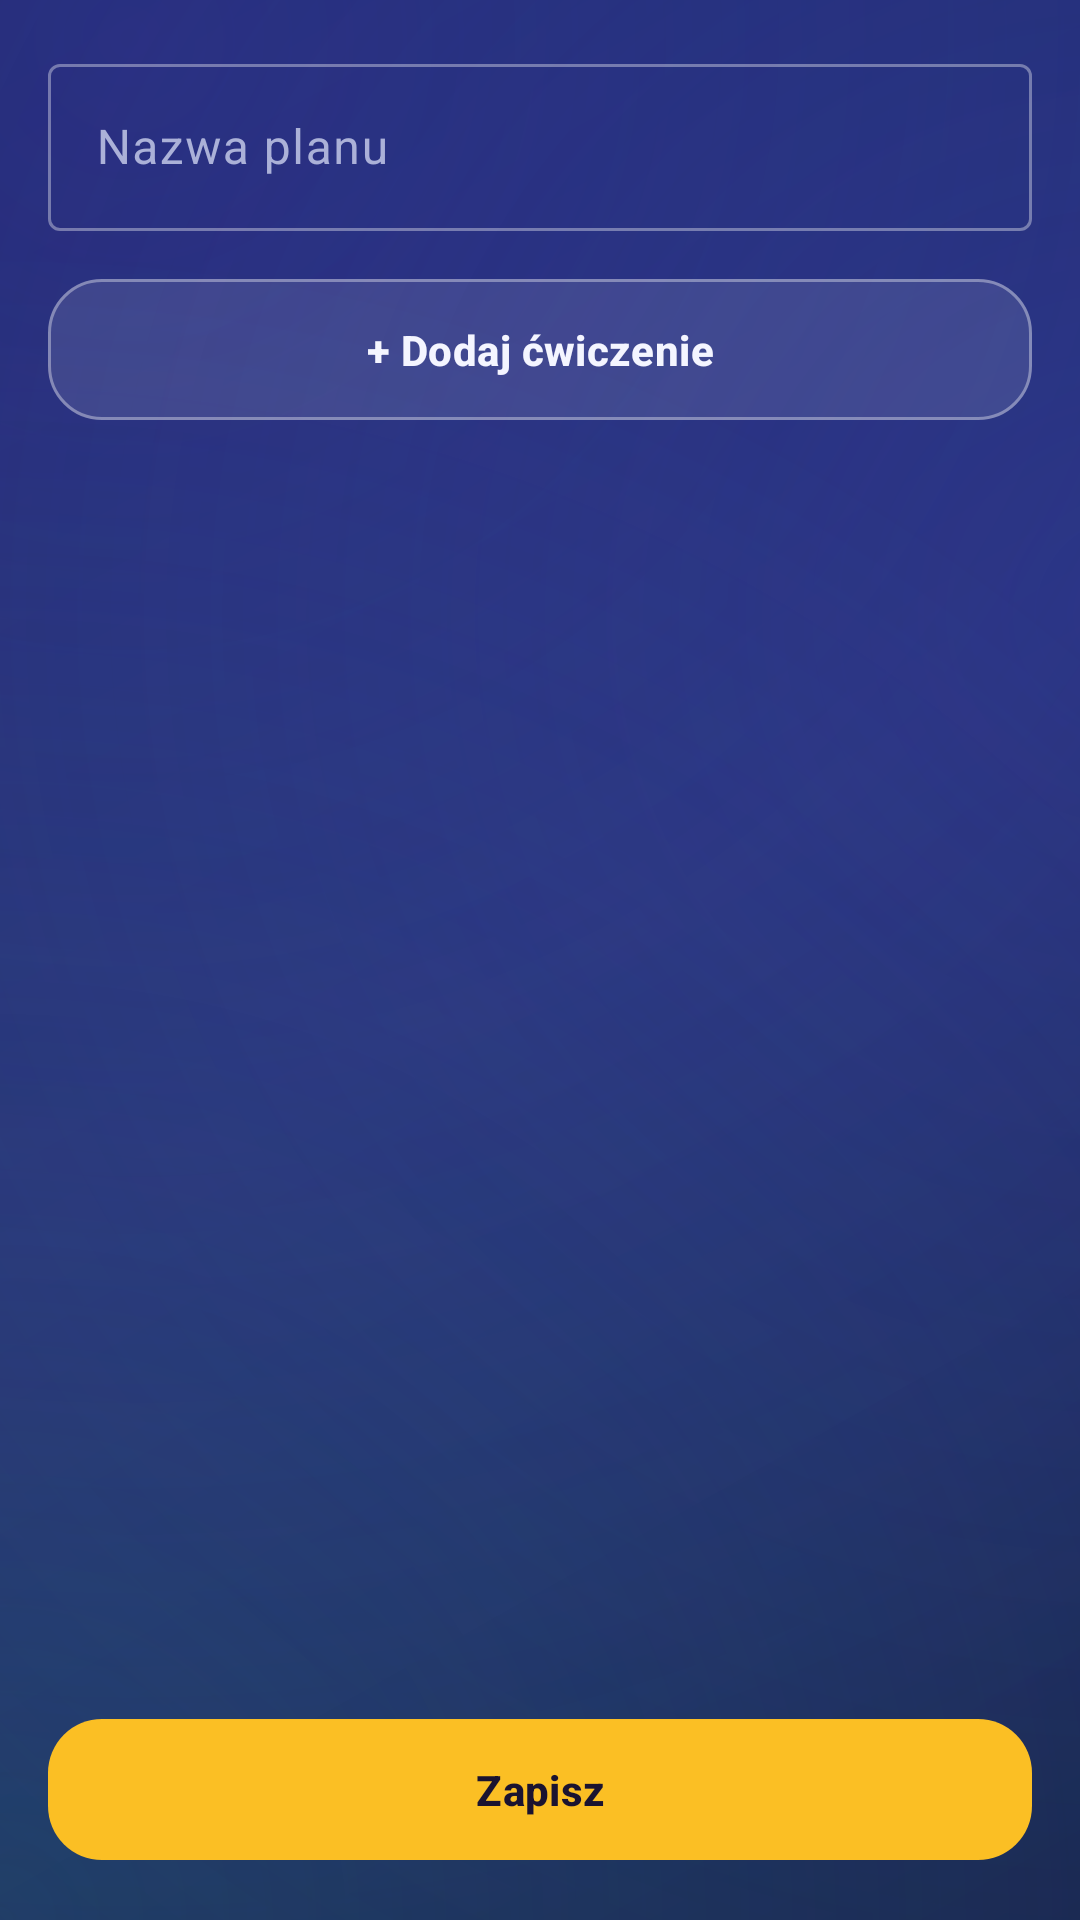

The Android layout XML behind this screen, and the referenced resources:
<!-- AndroidManifest.xml: application theme Theme.LiftLog -->
<!-- res/layout/fragment_plan_edit.xml -->
<?xml version="1.0" encoding="utf-8"?>
<LinearLayout xmlns:android="http://schemas.android.com/apk/res/android"
    android:layout_width="match_parent"
    android:layout_height="match_parent"
    android:orientation="vertical"
    android:padding="16dp">

    <com.google.android.material.textfield.TextInputLayout
        android:layout_width="match_parent"
        android:layout_height="wrap_content"
        android:hint="@string/planedit_name_hint">

        <com.google.android.material.textfield.TextInputEditText
            android:id="@+id/edit_plan_name"
            android:layout_width="match_parent"
            android:layout_height="wrap_content"
            android:inputType="text"
            android:maxLines="1" />
    </com.google.android.material.textfield.TextInputLayout>

    <com.google.android.material.button.MaterialButton
        android:id="@+id/btn_add_exercise"
        style="?attr/materialButtonOutlinedStyle"
        android:layout_width="match_parent"
        android:layout_height="wrap_content"
        android:text="@string/planedit_add_exercise"
        android:layout_marginTop="12dp" />

    <FrameLayout
        android:layout_width="match_parent"
        android:layout_height="0dp"
        android:layout_weight="1"
        android:layout_marginTop="8dp">

        <androidx.recyclerview.widget.RecyclerView
            android:id="@+id/recycler_exercises"
            android:layout_width="match_parent"
            android:layout_height="match_parent" />

        <TextView
            android:id="@+id/text_empty"
            android:layout_width="wrap_content"
            android:layout_height="wrap_content"
            android:layout_gravity="center"
            android:text="@string/planedit_empty"
            android:textColor="@color/text_secondary"
            android:visibility="gone" />
    </FrameLayout>

    <com.google.android.material.button.MaterialButton
        android:id="@+id/btn_save_plan"
        android:layout_width="match_parent"
        android:layout_height="wrap_content"
        android:text="@string/common_save"
        android:layout_marginTop="8dp" />
</LinearLayout>
<!-- resources referenced by this layout -->
<resources>
  <color name="text_secondary">#ABB1D8</color>
  <string name="common_save">Zapisz</string>
  <string name="planedit_add_exercise">+ Dodaj ćwiczenie</string>
  <string name="planedit_empty">Plan jest pusty. Dodaj ćwiczenie.</string>
  <string name="planedit_name_hint">Nazwa planu</string>
  <style name="Theme.LiftLog" parent="Base.Theme.LiftLog" />
  <color name="brand_accent">#FBBF24</color>
  <color name="brand_primary_dark">#10204F</color>
  <color name="on_accent">#1A1330</color>
  <color name="accent_soft">#33FBBF24</color>
  <color name="text_primary">#F4F5FF</color>
  <color name="brand_primary">#8B9CFF</color>
  <color name="surface_glass">#221B4A</color>
  <color name="surface_glass_high">#2D2560</color>
  <color name="bg_grad_top">#171336</color>
  <color name="glass_stroke">#5CFFFFFF</color>
  <color name="glass_stroke_soft">#26FFFFFF</color>
  <color name="text_hint">#8086B0</color>
  <style name="Widget.LiftLog.FAB" parent="Widget.Material3.ExtendedFloatingActionButton.Icon.Primary">
          <item name="backgroundTint">@color/brand_accent</item>
          <item name="android:textColor">@color/on_accent</item>
          <item name="iconTint">@color/on_accent</item>
          <item name="android:textStyle">bold</item>
          <item name="android:textAllCaps">false</item>
          <item name="shapeAppearanceOverlay">@style/ShapeAppearance.LiftLog.Pill</item>
          <item name="elevation">6dp</item>
      </style>
  <style name="Widget.LiftLog.FAB.Regular" parent="Widget.Material3.FloatingActionButton.Primary">
          <item name="backgroundTint">@color/brand_accent</item>
          <item name="tint">@color/on_accent</item>
          <item name="elevation">6dp</item>
      </style>
  <style name="Widget.LiftLog.BottomNav" parent="Widget.Material3.BottomNavigationView">
          <item name="android:background">@drawable/bg_glass_bar</item>
          <item name="itemIconTint">@color/nav_item_color</item>
          <item name="itemTextColor">@color/nav_item_color</item>
          <item name="itemActiveIndicatorStyle">@style/Widget.LiftLog.BottomNav.Indicator</item>
          <item name="elevation">0dp</item>
          <item name="itemRippleColor">@color/glass_ripple</item>
      </style>
  <style name="Widget.LiftLog.Card" parent="Widget.Material3.CardView.Filled">
          <item name="cardBackgroundColor">@color/glass_card_solid</item>
          <item name="cardCornerRadius">22dp</item>
          <item name="cardElevation">0dp</item>
          <item name="strokeColor">@color/glass_stroke</item>
          <item name="strokeWidth">1dp</item>
      </style>
  <color name="bg_grad_mid">#241A55</color>
  <color name="bg_grad_bottom">#0F2150</color>
  <color name="glow_violet">#664B2EA8</color>
  <color name="glow_blue">#4D2E6BD9</color>
  <color name="glow_teal">#3322C2C7</color>
  <color name="glass_ripple">#33FFFFFF</color>
  <color name="glass_fill_soft">#1AFFFFFF</color>
  <style name="ShapeAppearance.LiftLog.Pill" parent="">
          <item name="cornerFamily">rounded</item>
          <item name="cornerSize">50%</item>
      </style>
  <!-- drawable bg_glass_bar (drawable) -->
  <?xml version="1.0" encoding="utf-8"?>
  <layer-list xmlns:android="http://schemas.android.com/apk/res/android">
      <item>
          <shape android:shape="rectangle">
              <corners
                  android:topLeftRadius="28dp"
                  android:topRightRadius="28dp" />
              <solid android:color="@color/bar_glass" />
              <stroke
                  android:width="1dp"
                  android:color="@color/glass_stroke_soft" />
          </shape>
      </item>
  </layer-list>
  <style name="Widget.LiftLog.BottomNav.Indicator" parent="Widget.Material3.BottomNavigationView.ActiveIndicator">
          <item name="android:color">@color/accent_soft</item>
      </style>
  <color name="glass_card_solid">#26FFFFFF</color>
  <color name="bar_glass">#EB1A1540</color>
</resources>
